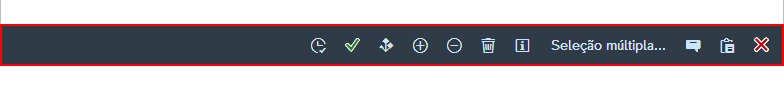
Task: Robotic Enterprise Framework to perform itens from Extracao HEXA robot, interacting with SAP, Excel and API services
Workflow: 3 - Extract CJI3

Step 1 [try]: Select Menu Item 'Toolbar  tbar[0]' (saplogon.exe)
